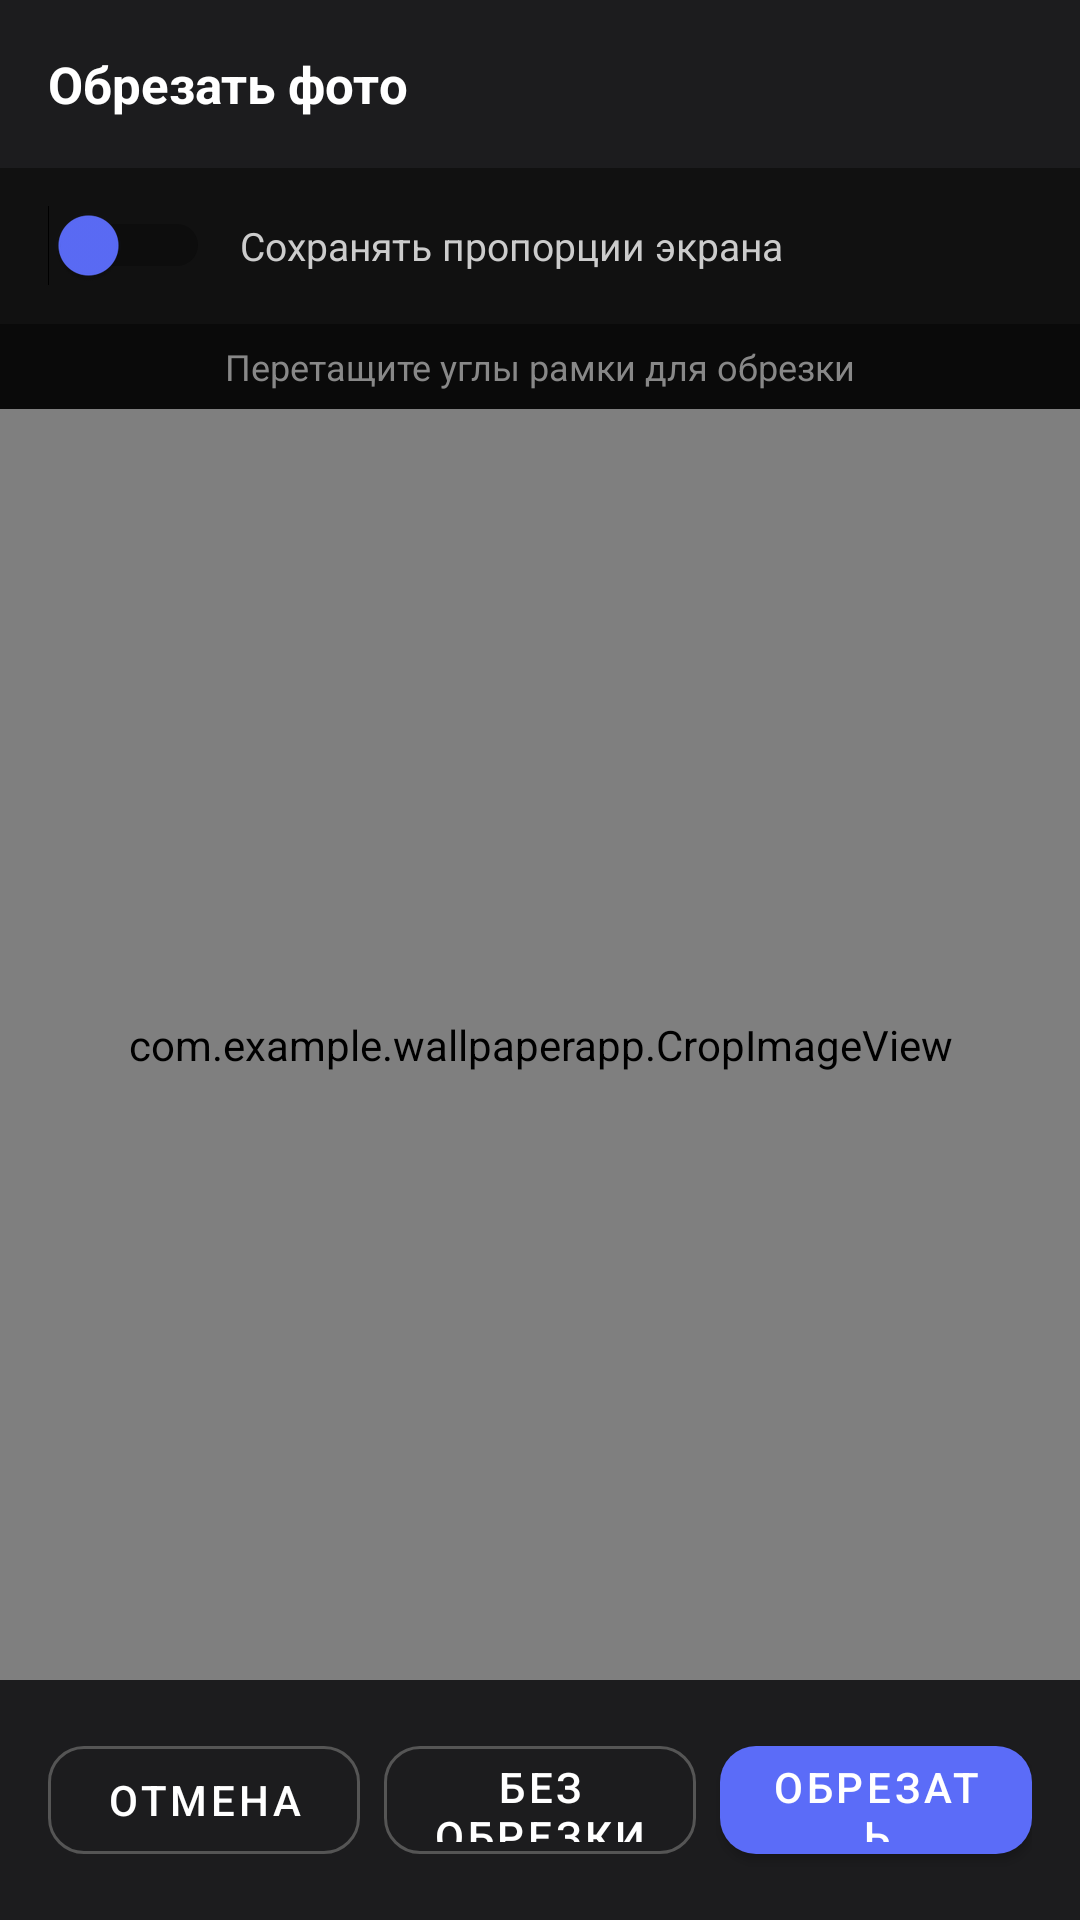

Reconstruct the res/layout file that produces this screen, plus the resources it refers to.
<!-- AndroidManifest.xml: application theme Theme.WallpaperApp -->
<!-- res/layout/activity_crop.xml -->
<?xml version="1.0" encoding="utf-8"?>
<LinearLayout xmlns:android="http://schemas.android.com/apk/res/android"
    xmlns:app="http://schemas.android.com/apk/res-auto"
    android:layout_width="match_parent"
    android:layout_height="match_parent"
    android:orientation="vertical"
    android:background="#000000">

    <LinearLayout
        android:layout_width="match_parent"
        android:layout_height="56dp"
        android:orientation="horizontal"
        android:gravity="center_vertical"
        android:paddingHorizontal="16dp"
        android:background="#1C1C1E">
        <TextView
            android:layout_width="0dp"
            android:layout_height="wrap_content"
            android:layout_weight="1"
            android:text="Обрезать фото"
            android:textSize="17sp"
            android:textStyle="bold"
            android:textColor="#FFFFFF" />
    </LinearLayout>

    <LinearLayout
        android:layout_width="match_parent"
        android:layout_height="52dp"
        android:orientation="horizontal"
        android:gravity="center_vertical"
        android:paddingHorizontal="16dp"
        android:background="#111111">
        <Switch
            android:id="@+id/switchAspectRatio"
            android:layout_width="wrap_content"
            android:layout_height="wrap_content"
            android:thumbTint="#5B6CF8"
            android:layout_marginEnd="10dp" />
        <TextView
            android:id="@+id/tvAspectLabel"
            android:layout_width="0dp"
            android:layout_height="wrap_content"
            android:layout_weight="1"
            android:text="Сохранять пропорции экрана"
            android:textSize="13sp"
            android:textColor="#CCCCCC" />
    </LinearLayout>

    <TextView
        android:layout_width="match_parent"
        android:layout_height="wrap_content"
        android:text="Перетащите углы рамки для обрезки"
        android:textSize="12sp"
        android:textColor="#888888"
        android:gravity="center"
        android:paddingVertical="6dp"
        android:background="#0A0A0A" />

    <com.example.wallpaperapp.CropImageView
        android:id="@+id/cropView"
        android:layout_width="match_parent"
        android:layout_height="0dp"
        android:layout_weight="1"
        android:background="#000000" />

    <LinearLayout
        android:layout_width="match_parent"
        android:layout_height="80dp"
        android:orientation="horizontal"
        android:gravity="center"
        android:paddingHorizontal="16dp"
        android:background="#1C1C1E">

        <com.google.android.material.button.MaterialButton
            android:id="@+id/btnCancel"
            android:layout_width="0dp"
            android:layout_height="48dp"
            android:layout_weight="1"
            android:layout_marginEnd="8dp"
            android:text="Отмена"
            android:textColor="#FFFFFF"
            style="@style/Widget.MaterialComponents.Button.OutlinedButton"
            app:strokeColor="#555555"
            app:cornerRadius="12dp" />

        <com.google.android.material.button.MaterialButton
            android:id="@+id/btnSkip"
            android:layout_width="0dp"
            android:layout_height="48dp"
            android:layout_weight="1"
            android:layout_marginEnd="8dp"
            android:text="Без обрезки"
            android:textColor="#FFFFFF"
            style="@style/Widget.MaterialComponents.Button.OutlinedButton"
            app:strokeColor="#555555"
            app:cornerRadius="12dp" />

        <com.google.android.material.button.MaterialButton
            android:id="@+id/btnConfirm"
            android:layout_width="0dp"
            android:layout_height="48dp"
            android:layout_weight="1"
            android:text="Обрезать"
            app:backgroundTint="#5B6CF8"
            app:cornerRadius="12dp" />
    </LinearLayout>
</LinearLayout>
<!-- resources referenced by this layout -->
<resources>
  <style name="Theme.WallpaperApp" parent="Theme.MaterialComponents.DayNight.NoActionBar">
          <item name="colorPrimary">@color/accent</item>
          <item name="colorPrimaryVariant">@color/accent</item>
          <item name="colorOnPrimary">@color/white</item>
          <item name="colorSecondary">@color/accent</item>
          <item name="colorSecondaryVariant">@color/accent</item>
          <item name="colorOnSecondary">@color/white</item>
          <item name="android:statusBarColor">@color/background</item>
          <item name="android:colorBackground">@color/background</item>
          <item name="colorSurface">@color/card_background</item>
          <item name="colorOnSurface">@color/text_primary</item>
          <item name="android:textColorPrimary">@color/text_primary</item>
          <item name="android:textColorSecondary">@color/text_secondary</item>
      </style>
  <color name="accent">#5B6CF8</color>
  <color name="white">#FFFFFF</color>
  <color name="background">#F0F2F8</color>
  <color name="card_background">#FFFFFF</color>
  <color name="text_primary">#1A1D2E</color>
  <color name="text_secondary">#8A8FA8</color>
</resources>
